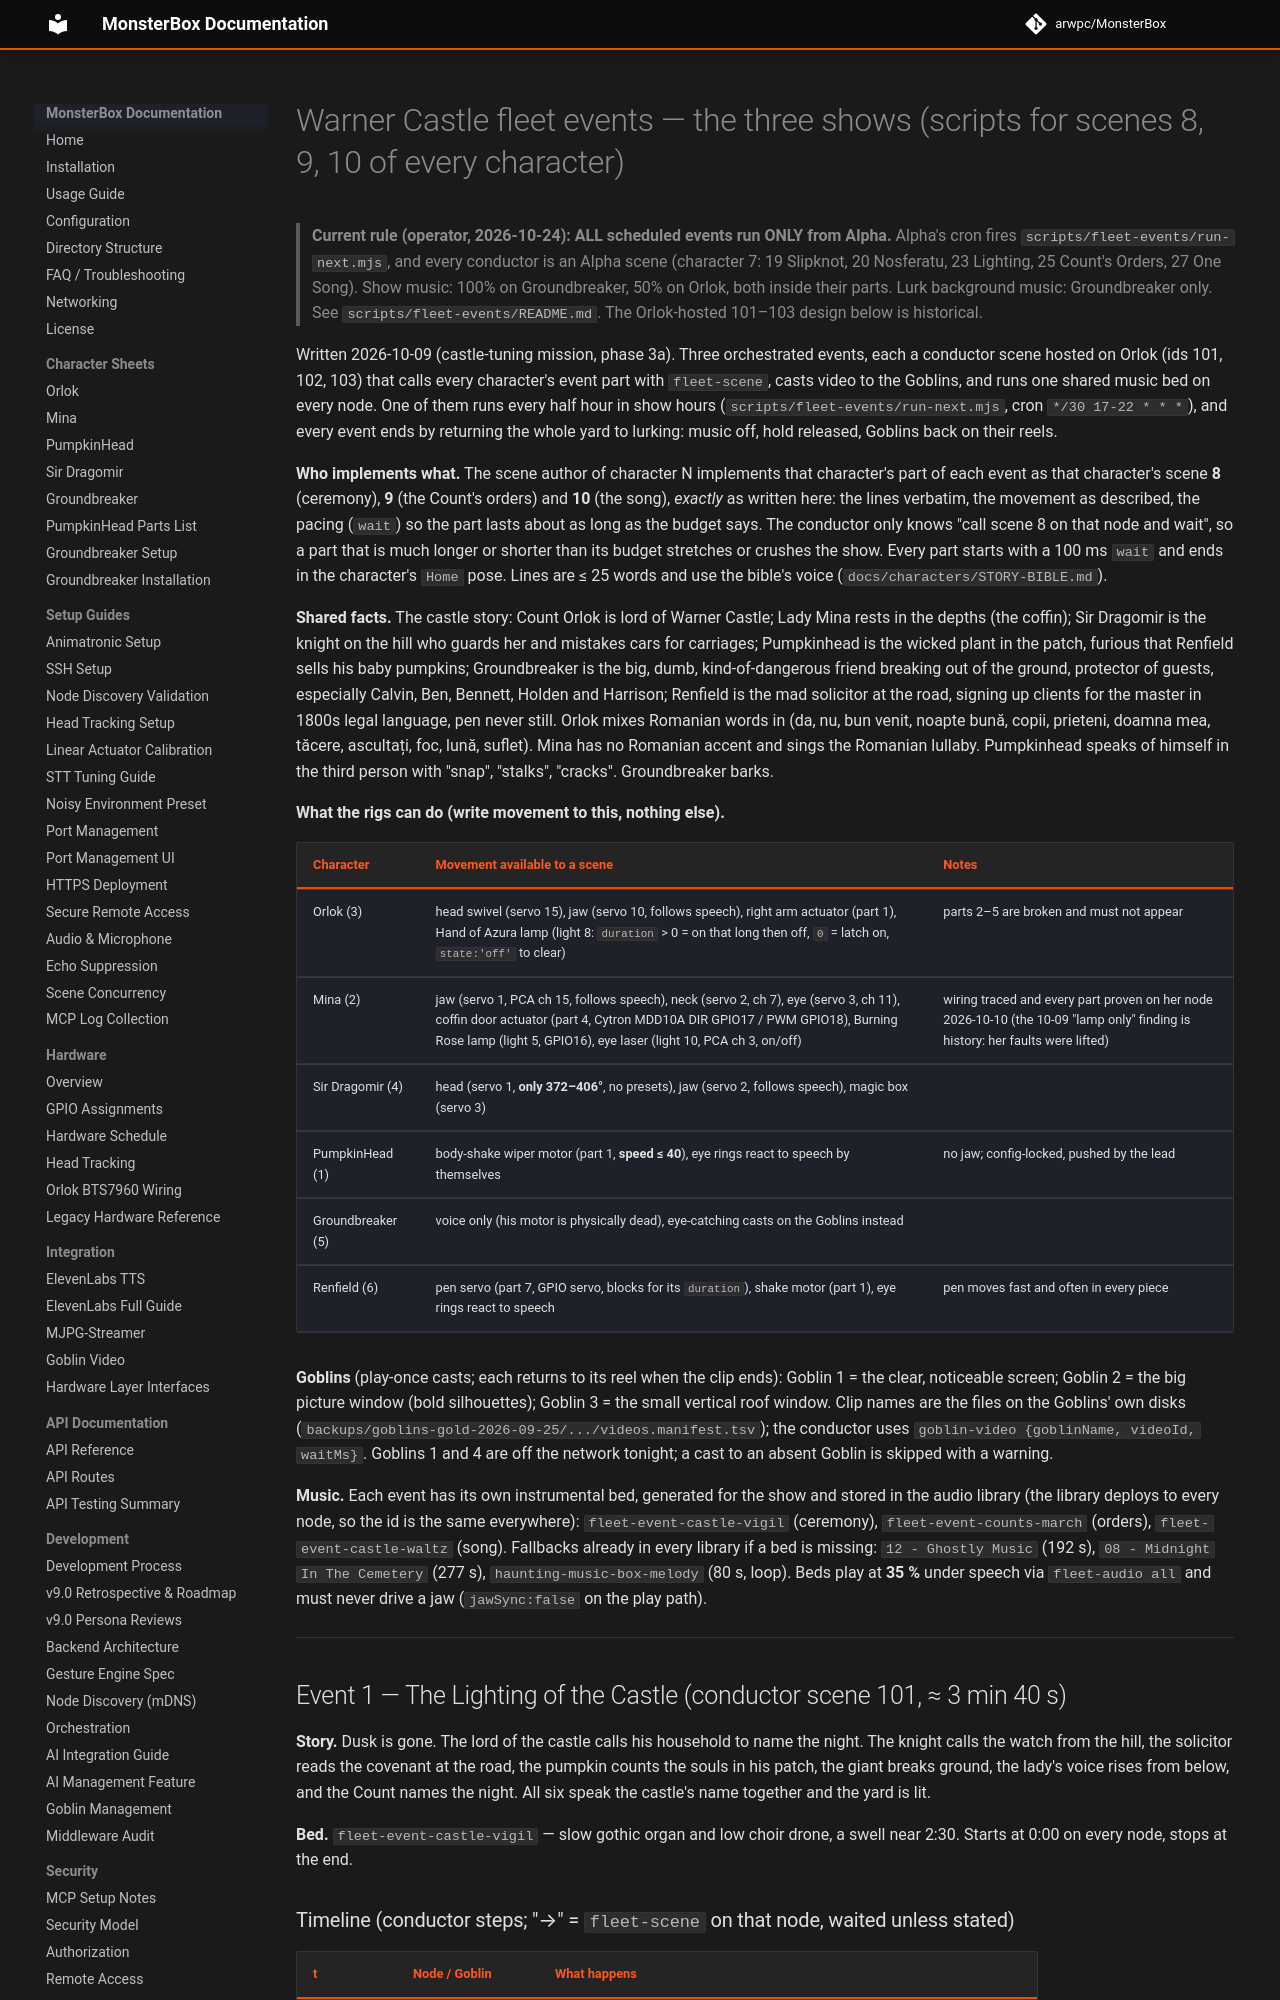

repository: arwpc/MonsterBox · page: characters/FLEET-EVENTS/index.html · generator: mkdocs

# Warner Castle fleet events — the three shows (scripts for scenes 8, 9, 10 of every character)

> **Current rule (operator, 2026-10-24): ALL scheduled events run ONLY from Alpha.** Alpha's cron fires
> `scripts/fleet-events/run-next.mjs`, and every conductor is an Alpha scene (character 7: 19 Slipknot,
> 20 Nosferatu, 23 Lighting, 25 Count's Orders, 27 One Song). Show music: 100% on Groundbreaker, 50% on Orlok,
> both inside their parts. Lurk background music: Groundbreaker only. See `scripts/fleet-events/README.md`. The
> Orlok-hosted 101–103 design below is historical.

Written 2026-10-09 (castle-tuning mission, phase 3a). Three orchestrated events, each a conductor scene hosted on
Orlok (ids 101, 102, 103) that calls every character's event part with `fleet-scene`, casts video to the Goblins,
and runs one shared music bed on every node. One of them runs every half hour in show hours
(`scripts/fleet-events/run-next.mjs`, cron `*/30 17-22 * * *`), and every event ends by returning the whole yard
to lurking: music off, hold released, Goblins back on their reels.

**Who implements what.** The scene author of character N implements that character's part of each event as
that character's scene **8** (ceremony), **9** (the Count's orders) and **10** (the song), *exactly* as written
here: the lines verbatim, the movement as described, the pacing (`wait`) so the part lasts about as long as the
budget says. The conductor only knows "call scene 8 on that node and wait", so a part that is much longer or
shorter than its budget stretches or crushes the show. Every part starts with a 100 ms `wait` and ends in the
character's `Home` pose. Lines are ≤ 25 words and use the bible's voice (`docs/characters/STORY-BIBLE.md`).

**Shared facts.** The castle story: Count Orlok is lord of Warner Castle; Lady Mina rests in the depths (the
coffin); Sir Dragomir is the knight on the hill who guards her and mistakes cars for carriages; Pumpkinhead is
the wicked plant in the patch, furious that Renfield sells his baby pumpkins; Groundbreaker is the big, dumb,
kind-of-dangerous friend breaking out of the ground, protector of guests, especially Calvin, Ben, Bennett,
Holden and Harrison; Renfield is the mad solicitor at the road, signing up clients for the master in 1800s
legal language, pen never still. Orlok mixes Romanian words in (da, nu, bun venit, noapte bună, copii, prieteni,
doamna mea, tăcere, ascultați, foc, lună, suflet). Mina has no Romanian accent and sings the Romanian lullaby.
Pumpkinhead speaks of himself in the third person with "snap", "stalks", "cracks". Groundbreaker barks.

**What the rigs can do (write movement to this, nothing else).**

| Character | Movement available to a scene | Notes |
|---|---|---|
| Orlok (3) | head swivel (servo 15), jaw (servo 10, follows speech), right arm actuator (part 1), Hand of Azura lamp (light 8: `duration` > 0 = on that long then off, `0` = latch on, `state:'off'` to clear) | parts 2–5 are broken and must not appear |
| Mina (2) | jaw (servo 1, PCA ch 15, follows speech), neck (servo 2, ch 7), eye (servo 3, ch 11), coffin door actuator (part 4, Cytron MDD10A DIR GPIO17 / PWM GPIO18), Burning Rose lamp (light 5, GPIO16), eye laser (light 10, PCA ch 3, on/off) | wiring traced and every part proven on her node 2026-10-10 (the 10-09 "lamp only" finding is history: her faults were lifted) |
| Sir Dragomir (4) | head (servo 1, **only 372–406°**, no presets), jaw (servo 2, follows speech), magic box (servo 3) | |
| PumpkinHead (1) | body-shake wiper motor (part 1, **speed ≤ 40**), eye rings react to speech by themselves | no jaw; config-locked, pushed by the lead |
| Groundbreaker (5) | voice only (his motor is physically dead), eye-catching casts on the Goblins instead | |
| Renfield (6) | pen servo (part 7, GPIO servo, blocks for its `duration`), shake motor (part 1), eye rings react to speech | pen moves fast and often in every piece |

**Goblins** (play-once casts; each returns to its reel when the clip ends): Goblin 1 = the clear, noticeable
screen; Goblin 2 = the big picture window (bold silhouettes); Goblin 3 = the small vertical roof window. Clip
names are the files on the Goblins' own disks (`backups/goblins-gold-2026-09-25/.../videos.manifest.tsv`); the
conductor uses `goblin-video {goblinName, videoId, waitMs}`. Goblins 1 and 4 are off the network tonight; a cast
to an absent Goblin is skipped with a warning.
